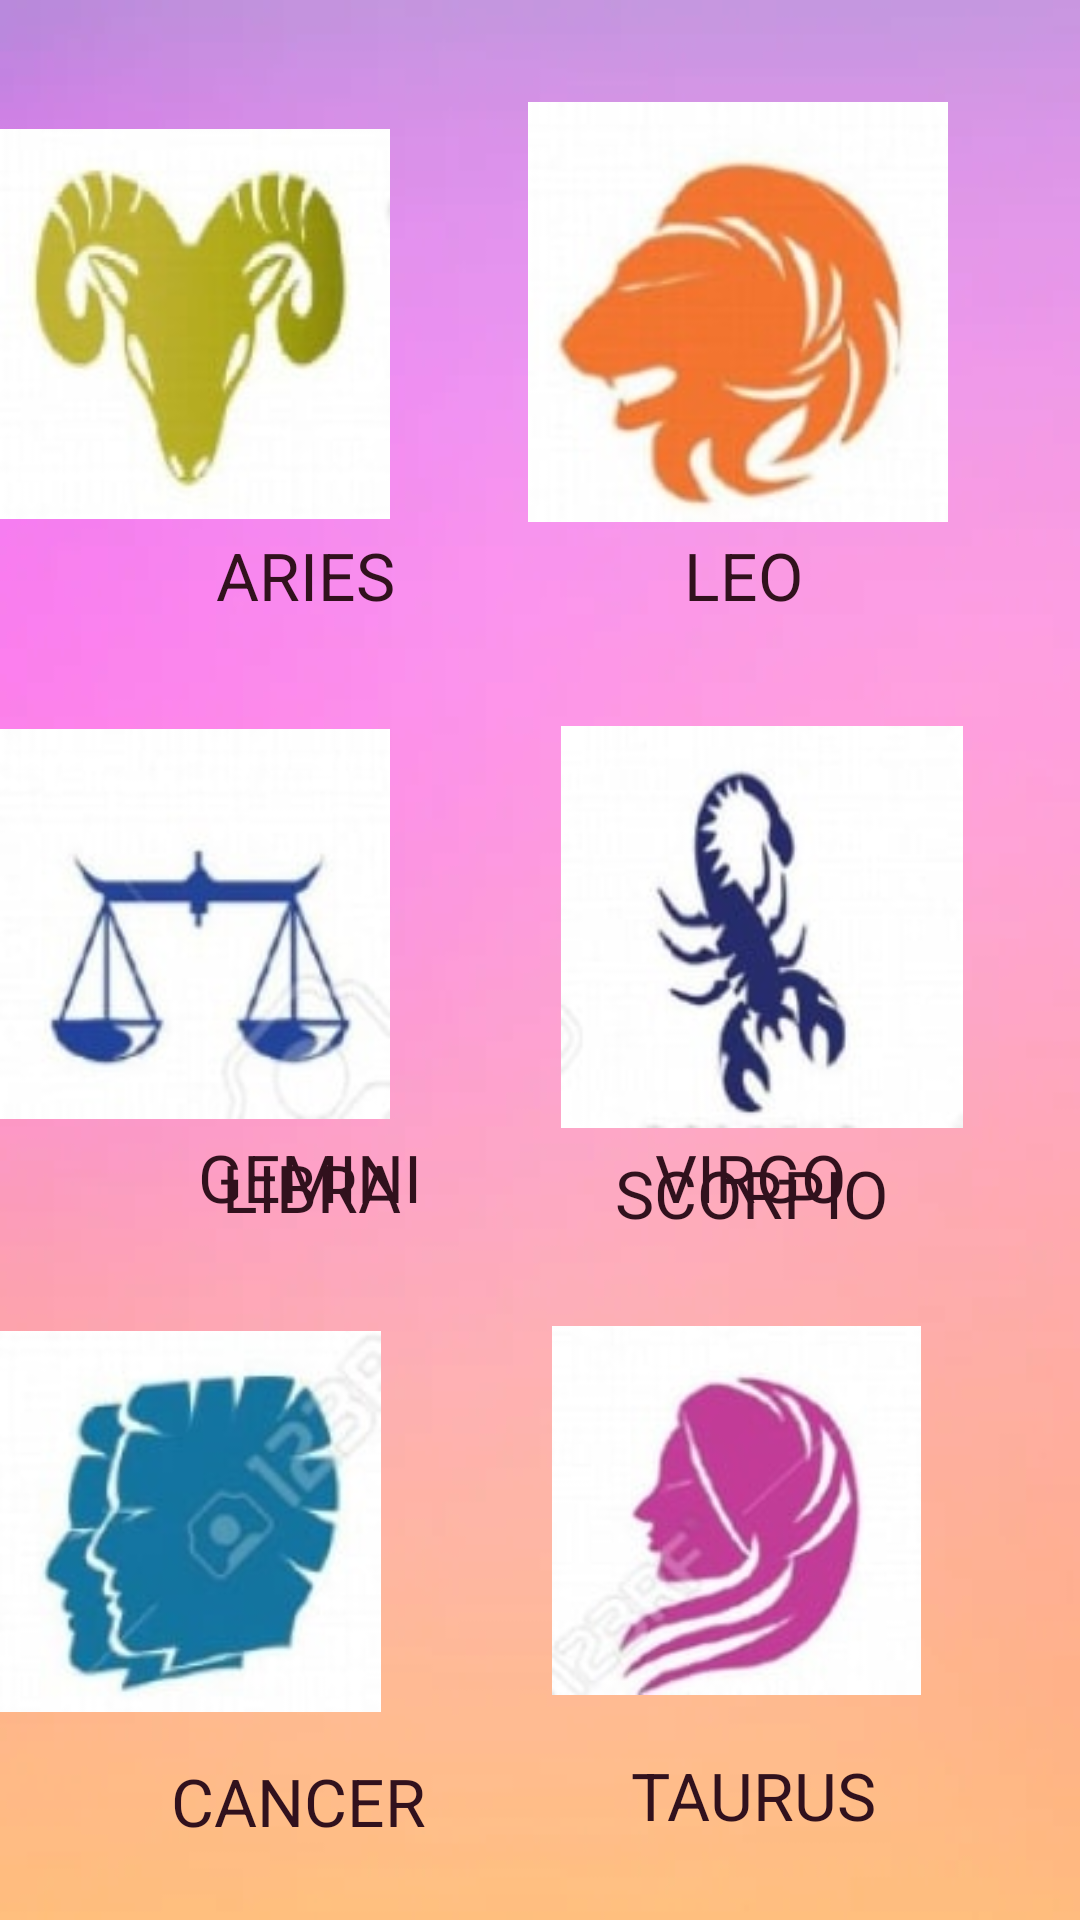

This screen was rendered from an Android layout file. Write that file and the resources it references.
<!-- AndroidManifest.xml: application theme Theme.HOROSCOPE -->
<!-- res/layout/activity_main.xml -->
<?xml version="1.0" encoding="utf-8"?>
<RelativeLayout xmlns:android="http://schemas.android.com/apk/res/android"
android:layout_width="match_parent"
android:layout_height="match_parent"
    android:background="@drawable/img">


    <ImageView
        android:id="@+id/ariesImageView"
        android:layout_width="wrap_content"
        android:layout_height="134dp"
        android:layout_alignParentTop="true"
        android:layout_marginTop="41dp"
        android:layout_marginEnd="41dp"
        android:layout_toStartOf="@+id/leoImageView"
        android:clickable="true"
        android:contentDescription="@string/aries_horoscope"
        android:focusable="true"
        android:src="@drawable/aries_image" />

    <ImageView
        android:id="@+id/libraImageView"
        android:layout_width="wrap_content"
        android:layout_height="134dp"
        android:layout_below="@+id/ariesImageView"
        android:layout_marginTop="66dp"
        android:layout_marginEnd="49dp"
        android:layout_toStartOf="@+id/scorpioImageView"
        android:clickable="true"
        android:contentDescription="@string/libra_horoscope"
        android:focusable="true"
        android:src="@drawable/libra_image" />

    <ImageView
        android:id="@+id/leoImageView"
        android:layout_width="wrap_content"
        android:layout_height="140dp"
        android:layout_alignParentTop="true"
        android:layout_alignParentEnd="true"
        android:layout_marginTop="34dp"
        android:layout_marginEnd="39dp"
        android:clickable="true"
        android:contentDescription="@string/leo_horoscope"
        android:focusable="true"
        android:src="@drawable/leo_image" />

    <ImageView
        android:id="@+id/scorpioImageView"
        android:layout_width="wrap_content"
        android:layout_height="134dp"
        android:layout_below="@id/leoImageView"
        android:layout_alignParentEnd="true"
        android:layout_marginTop="68dp"
        android:layout_marginEnd="31dp"
        android:clickable="true"
        android:contentDescription="@string/scorpio_horoscope"
        android:focusable="true"
        android:src="@drawable/scorpio_image" />

    <ImageView
        android:id="@+id/geminiImageView"
        android:layout_width="wrap_content"
        android:layout_height="130dp"
        android:layout_below="@id/scorpioImageView"
        android:layout_marginTop="66dp"
        android:layout_marginEnd="49dp"
        android:layout_toStartOf="@+id/virgoImageView"
        android:clickable="true"
        android:contentDescription="@string/gemini_horoscope"
        android:focusable="true"
        android:src="@drawable/gemini_image" />

    <ImageView
        android:id="@+id/virgoImageView"
        android:layout_width="139dp"
        android:layout_height="123dp"
        android:layout_below="@+id/scorpioImageView"
        android:layout_alignParentEnd="true"
        android:layout_marginTop="66dp"
        android:layout_marginEnd="45dp"
        android:clickable="true"
        android:contentDescription="@string/virgo_horoscope"
        android:focusable="true"
        android:src="@drawable/virgo_image" />

    <ImageView
        android:id="@+id/cancerImageView"
        android:layout_width="168dp"
        android:layout_height="172dp"
        android:layout_below="@id/virgoImageView"
        android:layout_alignParentBottom="true"
        android:layout_marginTop="94dp"
        android:layout_marginEnd="26dp"
        android:layout_marginBottom="54dp"
        android:layout_toStartOf="@+id/taurusImageView"
        android:clickable="true"
        android:contentDescription="@string/cancer_horoscope"
        android:focusable="true"
        android:src="@drawable/cancer_image" />

    <ImageView
        android:id="@+id/taurusImageView"
        android:layout_width="180dp"
        android:layout_height="179dp"
        android:layout_below="@+id/virgoImageView"
        android:layout_alignParentEnd="true"
        android:layout_alignParentBottom="true"
        android:layout_marginTop="95dp"
        android:layout_marginEnd="19dp"
        android:layout_marginBottom="63dp"
        android:clickable="true"
        android:contentDescription="@string/taurus_horoscope"
        android:focusable="true"
        android:src="@drawable/taurus_image" />

    <TextView
        android:id="@+id/textView"
        android:layout_width="wrap_content"
        android:layout_height="wrap_content"
        android:layout_alignParentStart="true"
        android:layout_alignParentBottom="true"
        android:layout_marginStart="66dp"
        android:layout_marginBottom="233dp"
        android:text="GEMINI"
        android:textColor="?attr/colorOnTertiaryContainer"
        android:textSize="22sp" />

    <TextView
        android:id="@+id/textView2"
        android:layout_width="wrap_content"
        android:layout_height="wrap_content"
        android:layout_alignParentStart="true"
        android:layout_alignParentBottom="true"
        android:layout_marginStart="57dp"
        android:layout_marginBottom="25dp"
        android:text="CANCER"
        android:textColor="?attr/colorOnTertiaryContainer"
        android:textSize="22sp" />

    <TextView
        android:id="@+id/textView3"
        android:layout_width="77dp"
        android:layout_height="34dp"
        android:layout_alignParentStart="true"
        android:layout_alignParentTop="true"
        android:layout_marginStart="72dp"
        android:layout_marginTop="177dp"
        android:text="ARIES"
        android:textColor="?attr/colorOnTertiaryContainer"
        android:textSize="22sp" />

    <TextView
        android:id="@+id/textView4"
        android:layout_width="52dp"
        android:layout_height="wrap_content"
        android:layout_alignParentTop="true"
        android:layout_alignParentEnd="true"
        android:layout_marginTop="177dp"
        android:layout_marginEnd="80dp"
        android:text="LEO"
        android:textColor="?attr/colorOnTertiaryContainer"
        android:textSize="22sp" />

    <TextView
        android:id="@+id/textView5"
        android:layout_width="wrap_content"
        android:layout_height="wrap_content"
        android:layout_alignParentEnd="true"
        android:layout_alignParentBottom="true"
        android:layout_marginEnd="68dp"
        android:layout_marginBottom="27dp"
        android:text="TAURUS"
        android:textColor="?attr/colorOnTertiaryContainer"
        android:textSize="22sp" />

    <TextView
        android:id="@+id/textView6"
        android:layout_width="65dp"
        android:layout_height="wrap_content"
        android:layout_alignParentStart="true"
        android:layout_alignParentTop="true"
        android:layout_marginStart="74dp"
        android:layout_marginTop="381dp"
        android:text="LIBRA"
        android:textColor="?attr/colorOnTertiaryContainer"
        android:textSize="22sp" />

    <TextView
        android:id="@+id/textView7"
        android:layout_width="wrap_content"
        android:layout_height="wrap_content"
        android:layout_alignParentTop="true"
        android:layout_alignParentEnd="true"
        android:layout_marginTop="383dp"
        android:layout_marginEnd="64dp"
        android:text="SCORPIO"
        android:textColor="?attr/colorOnTertiaryContainer"
        android:textSize="22sp" />

    <TextView
        android:id="@+id/textView8"
        android:layout_width="wrap_content"
        android:layout_height="wrap_content"
        android:layout_alignParentEnd="true"
        android:layout_alignParentBottom="true"
        android:layout_marginEnd="78dp"
        android:layout_marginBottom="233dp"
        android:text="VIRGO"
        android:textColor="?attr/colorOnTertiaryContainer"
        android:textSize="22sp" />

</RelativeLayout>
<!-- resources referenced by this layout -->
<resources>
  <!-- drawable aries_image: jpg bitmap (drawable, 4345 bytes) -->
  <!-- drawable cancer_image: jpg bitmap (drawable, 4907 bytes) -->
  <!-- drawable gemini_image: jpg bitmap (drawable, 4741 bytes) -->
  <!-- drawable img: png bitmap (drawable, 64058 bytes) -->
  <!-- drawable leo_image: jpg bitmap (drawable, 4611 bytes) -->
  <!-- drawable libra_image: jpg bitmap (drawable, 4013 bytes) -->
  <!-- drawable scorpio_image: jpg bitmap (drawable, 3895 bytes) -->
  <!-- drawable taurus_image: jpg bitmap (drawable, 5176 bytes) -->
  <!-- drawable virgo_image: jpg bitmap (drawable, 4869 bytes) -->
  <string name="aries_horoscope">Aries Horoscope</string>
  <string name="cancer_horoscope">Cancer Horoscope</string>
  <string name="gemini_horoscope">Gemini Horoscope</string>
  <string name="leo_horoscope">Leo Horoscope</string>
  <string name="libra_horoscope">Libra Horoscope</string>
  <string name="scorpio_horoscope">Scorpio Horoscope</string>
  <string name="taurus_horoscope">Taurus Horoscope</string>
  <string name="virgo_horoscope">Virgo Horoscope</string>
  <style name="Theme.HOROSCOPE" parent="Base.Theme.HOROSCOPE" />
  <style name="Base.Theme.HOROSCOPE" parent="Theme.Material3.DayNight.NoActionBar">
          
          
      </style>
</resources>
